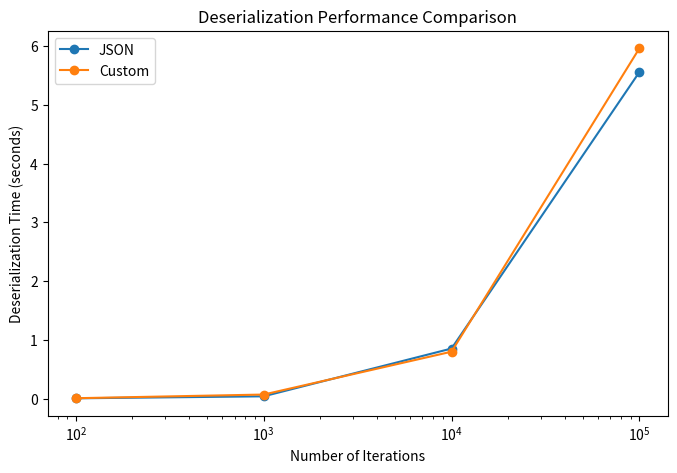

The script that saved this image:
#!/usr/bin/env python3

import matplotlib.pyplot as plt

# Data from your results
iterations = [100, 1000, 10000, 100000]
json_times = [0.0042, 0.0383, 0.8517, 5.5591]
custom_times = [0.0059, 0.0684, 0.7982, 5.9629]

# Create a new figure
plt.figure(figsize=(8, 5))

# Plot JSON times
plt.plot(iterations, json_times, marker='o', label='JSON')

# Plot Custom times
plt.plot(iterations, custom_times, marker='o', label='Custom')

# Label the axes
plt.xlabel('Number of Iterations')
plt.ylabel('Deserialization Time (seconds)')

# Title and legend
plt.title('Deserialization Performance Comparison')
plt.legend()

# (Optional) Use a logarithmic scale for the x-axis if desired
plt.xscale('log')

# Show the plot
plt.show()
